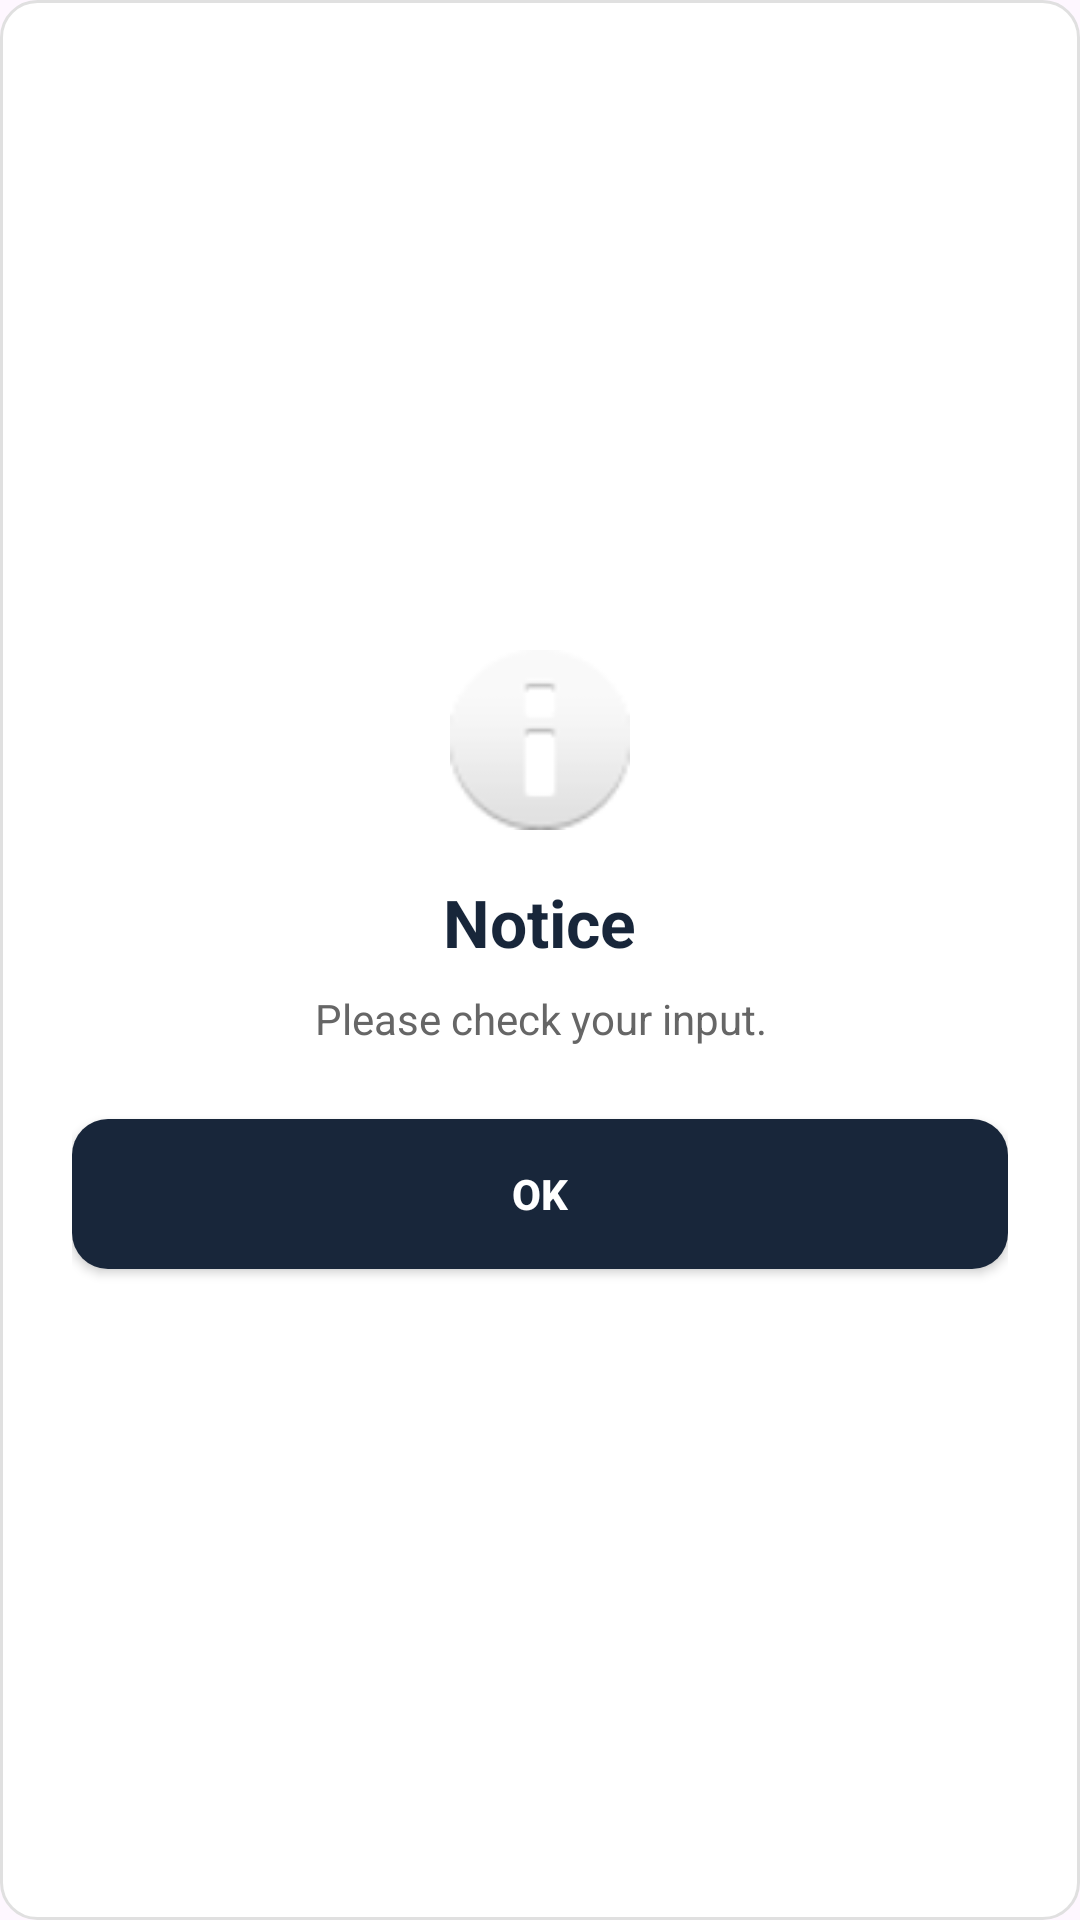

Here is an Android app screen rendered from its layout file. Give the layout XML and the strings, colors and styles it references.
<!-- AndroidManifest.xml: application theme Theme.OnServe -->
<!-- res/layout/dialog_info.xml -->
<?xml version="1.0" encoding="utf-8"?>
<LinearLayout xmlns:android="http://schemas.android.com/apk/res/android"
    android:layout_width="match_parent"
    android:layout_height="wrap_content"
    android:background="@drawable/card_white_rounded"
    android:gravity="center"
    android:orientation="vertical"
    android:padding="24dp"
    android:layout_margin="20dp">

    <ImageView
        android:id="@+id/iv_info_icon"
        android:layout_width="60dp"
        android:layout_height="60dp"
        android:src="@android:drawable/ic_dialog_info"
        android:contentDescription="Info" />

    <TextView
        android:id="@+id/tv_info_title"
        android:layout_width="wrap_content"
        android:layout_height="wrap_content"
        android:layout_marginTop="16dp"
        android:text="Notice"
        android:textColor="@color/navy_onserve"
        android:textSize="22sp"
        android:textStyle="bold" />

    <TextView
        android:id="@+id/tv_info_message"
        android:layout_width="wrap_content"
        android:layout_height="wrap_content"
        android:layout_marginTop="8dp"
        android:gravity="center"
        android:text="Please check your input."
        android:textColor="@color/text_gray"
        android:textSize="14sp" />

    <android.widget.Button
        android:id="@+id/btn_info_ok"
        android:layout_width="match_parent"
        android:layout_height="50dp"
        android:layout_marginTop="24dp"
        android:background="@drawable/button_navy_rounded"
        android:text="OK"
        android:textAllCaps="false"
        android:textColor="@color/white"
        android:textStyle="bold" />

</LinearLayout>
<!-- resources referenced by this layout -->
<resources>
  <color name="navy_onserve">#18263a</color>
  <color name="text_gray">#666666</color>
  <color name="white">#ffffff</color>
  <!-- drawable button_navy_rounded (drawable) -->
  <shape xmlns:android="http://schemas.android.com/apk/res/android">
      <solid android:color="@color/navy_onserve" />
      <corners android:radius="12dp" />
  </shape>
  <!-- drawable card_white_rounded (drawable) -->
  <?xml version="1.0" encoding="utf-8"?>
  <shape xmlns:android="http://schemas.android.com/apk/res/android"
      android:shape="rectangle">
      <solid android:color="@color/white" />
      <corners android:radius="12dp" />
      <stroke
          android:width="1dp"
          android:color="@color/gray_border" />
  </shape>
  <style name="Theme.OnServe" parent="Base.Theme.OnServe" />
  <color name="gray_border">#E0E0E0</color>
  <style name="Base.Theme.OnServe" parent="Theme.Material3.DayNight.NoActionBar">
          
          
      </style>
</resources>
